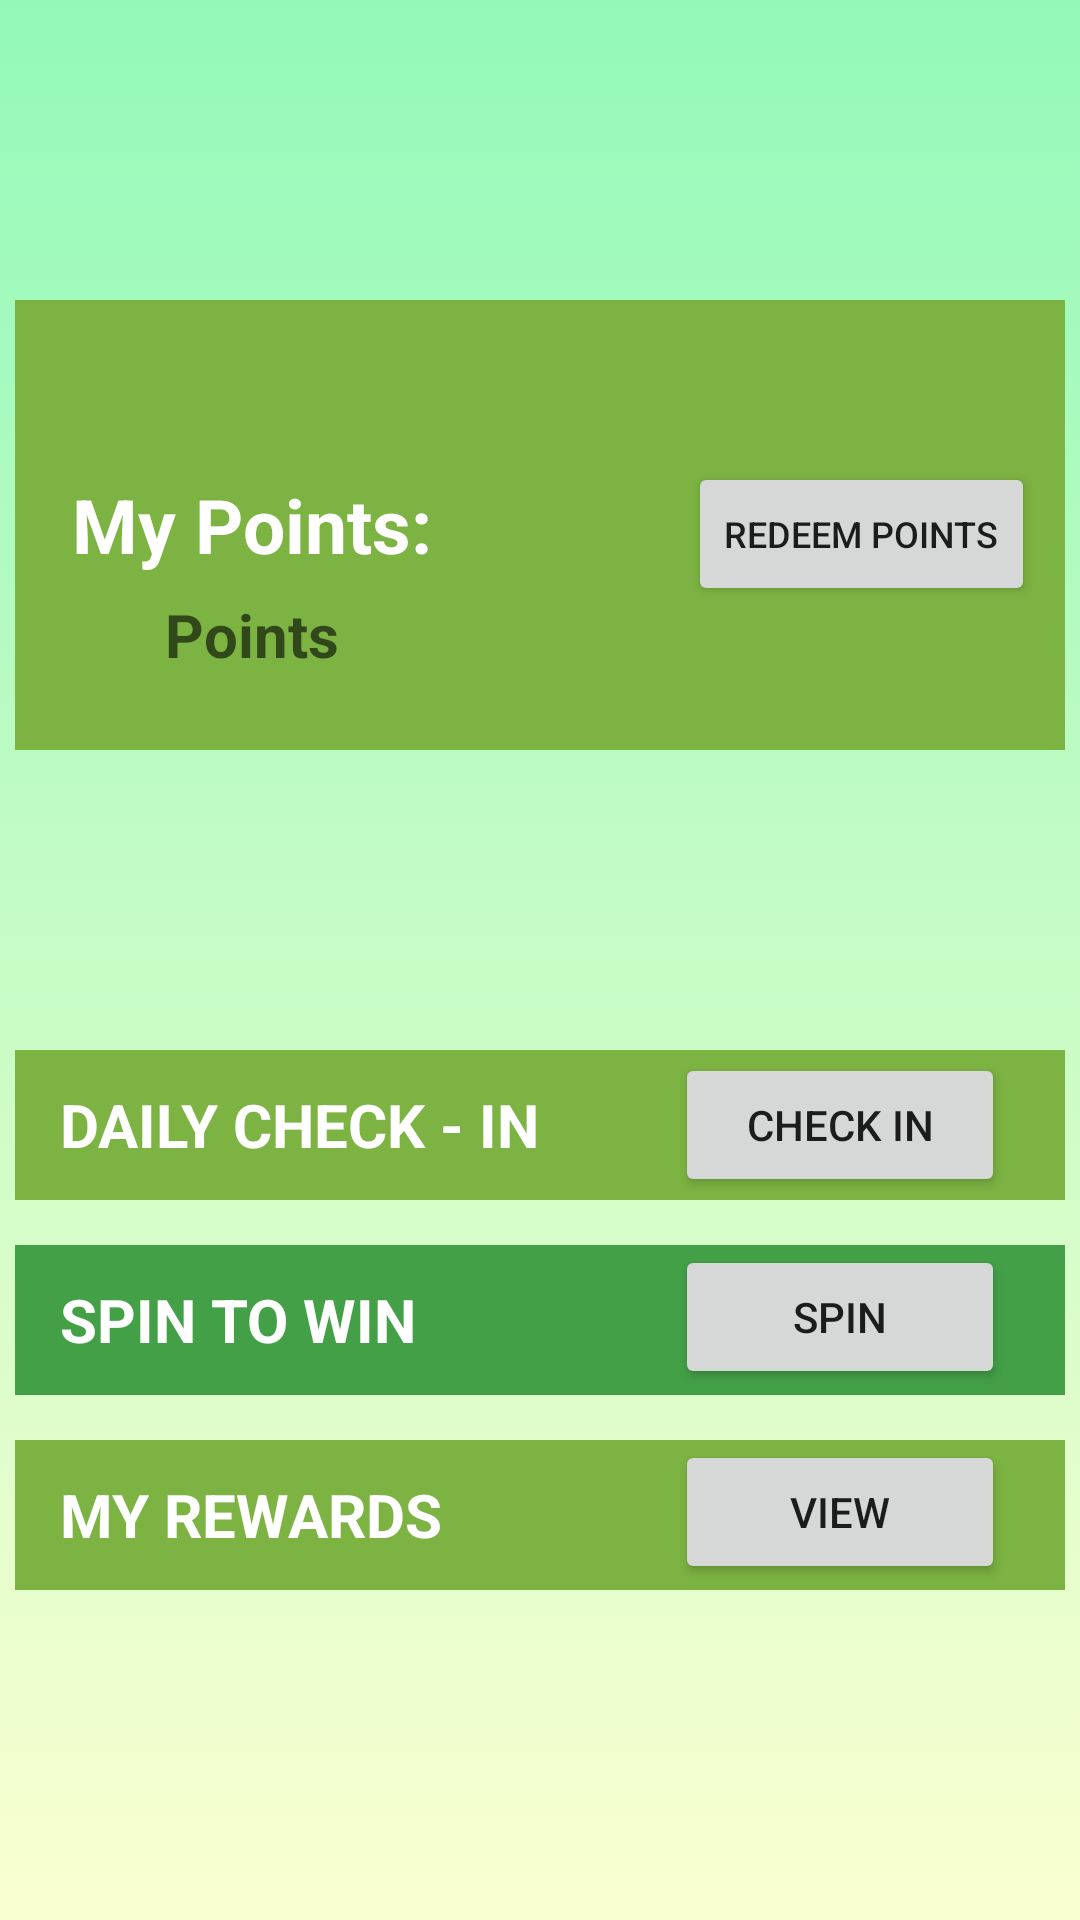

Produce the Android XML layout that renders to this screen, including the resource entries it uses.
<!-- AndroidManifest.xml: application theme Theme.Assignment1 -->
<!-- res/layout/activity_reward_main.xml -->
<?xml version="1.0" encoding="utf-8"?>
<androidx.constraintlayout.widget.ConstraintLayout xmlns:android="http://schemas.android.com/apk/res/android"
    xmlns:app="http://schemas.android.com/apk/res-auto"
    xmlns:tools="http://schemas.android.com/tools"
    android:layout_width="match_parent"
    android:layout_height="match_parent"
    android:background="@drawable/gradient_background_green"
    tools:context=".RewardMain">

    <ScrollView
        android:layout_width="0dp"
        android:layout_height="0dp"
        app:layout_constraintBottom_toBottomOf="parent"
        app:layout_constraintEnd_toEndOf="parent"
        app:layout_constraintHorizontal_bias="1.0"
        app:layout_constraintStart_toStartOf="parent"
        app:layout_constraintTop_toTopOf="parent"
        app:layout_constraintVertical_bias="0.0">

        <androidx.constraintlayout.widget.ConstraintLayout
            android:layout_width="match_parent"
            android:layout_height="wrap_content">

            <TextView
                android:id="@+id/textView10"
                android:layout_width="350dp"
                android:layout_height="50dp"
                android:layout_marginTop="100dp"
                android:background="#7CB342"
                android:gravity="center_vertical|left|start"
                android:text="   DAILY CHECK - IN"
                android:textColor="#FFFFFF"
                android:textSize="20sp"
                android:textStyle="bold"
                app:layout_constraintEnd_toEndOf="parent"
                app:layout_constraintHorizontal_bias="0.495"
                app:layout_constraintStart_toStartOf="parent"
                app:layout_constraintTop_toBottomOf="@+id/textView13" />

            <TextView
                android:id="@+id/textView11"
                android:layout_width="350dp"
                android:layout_height="50dp"
                android:layout_marginTop="15dp"
                android:background="#43A047"
                android:gravity="center_vertical|left|start"
                android:text="   SPIN TO WIN"
                android:textColor="#FFFFFF"
                android:textSize="20sp"
                android:textStyle="bold"
                app:layout_constraintEnd_toEndOf="parent"
                app:layout_constraintHorizontal_bias="0.495"
                app:layout_constraintStart_toStartOf="parent"
                app:layout_constraintTop_toBottomOf="@+id/textView10" />

            <TextView
                android:id="@+id/textView12"
                android:layout_width="350dp"
                android:layout_height="50dp"
                android:layout_marginTop="15dp"
                android:background="#7CB342"
                android:gravity="center_vertical|left|start"
                android:text="   MY REWARDS"
                android:textColor="#FFFFFF"
                android:textSize="20sp"
                android:textStyle="bold"
                app:layout_constraintEnd_toEndOf="parent"
                app:layout_constraintHorizontal_bias="0.495"
                app:layout_constraintStart_toStartOf="parent"
                app:layout_constraintTop_toBottomOf="@+id/textView11" />

            <TextView
                android:id="@+id/textView13"
                android:layout_width="350dp"
                android:layout_height="150dp"
                android:layout_marginTop="100dp"
                android:background="#7CB342"
                android:gravity="center_vertical|left|start"
                android:text="   My Points:"
                android:textColor="#FFFFFF"
                android:textSize="25sp"
                android:textStyle="bold"
                app:layout_constraintEnd_toEndOf="parent"
                app:layout_constraintHorizontal_bias="0.495"
                app:layout_constraintStart_toStartOf="parent"
                app:layout_constraintTop_toTopOf="parent" />

            <TextView
                android:id="@+id/pointsavail"
                android:layout_width="wrap_content"
                android:layout_height="wrap_content"
                android:layout_marginStart="50dp"
                android:layout_marginBottom="25dp"
                android:hint="Points"
                android:textSize="20sp"
                android:textStyle="bold"
                app:layout_constraintBottom_toBottomOf="@+id/textView13"
                app:layout_constraintStart_toStartOf="@+id/textView13" />

            <Button
                android:id="@+id/checkin_btn"
                android:layout_width="110dp"
                android:layout_height="wrap_content"
                android:layout_marginEnd="20dp"
                android:text="CHECK IN"
                app:layout_constraintBottom_toBottomOf="@+id/textView10"
                app:layout_constraintEnd_toEndOf="@+id/textView10"
                app:layout_constraintTop_toTopOf="@+id/textView10" />

            <Button
                android:id="@+id/spin_btn"
                android:layout_width="110dp"
                android:layout_height="wrap_content"
                android:layout_marginEnd="20dp"
                android:text="SPIN"
                app:layout_constraintBottom_toBottomOf="@+id/textView11"
                app:layout_constraintEnd_toEndOf="@+id/textView11"
                app:layout_constraintTop_toTopOf="@+id/textView11"
                app:layout_constraintVertical_bias="0.0" />

            <Button
                android:id="@+id/view_btn"
                android:layout_width="110dp"
                android:layout_height="wrap_content"
                android:layout_marginEnd="20dp"
                android:text="View"
                app:layout_constraintBottom_toBottomOf="@+id/textView12"
                app:layout_constraintEnd_toEndOf="@+id/textView12"
                app:layout_constraintTop_toTopOf="@+id/textView12"
                app:layout_constraintVertical_bias="0.0" />

            <Button
                android:id="@+id/redeem_points_btn"
                android:layout_width="wrap_content"
                android:layout_height="wrap_content"
                android:layout_marginEnd="10dp"
                android:text="Redeem Points"
                android:textSize="12sp"
                app:layout_constraintBottom_toBottomOf="@+id/textView13"
                app:layout_constraintEnd_toEndOf="@+id/textView13"
                app:layout_constraintTop_toTopOf="@+id/textView13"
                app:layout_constraintVertical_bias="0.529" />
        </androidx.constraintlayout.widget.ConstraintLayout>
    </ScrollView>
</androidx.constraintlayout.widget.ConstraintLayout>
<!-- resources referenced by this layout -->
<resources>
  <!-- drawable gradient_background_green (drawable) -->
  <?xml version="1.0" encoding="utf-8"?>
  
  <selector xmlns:android="http://schemas.android.com/apk/res/android">
  
      <item>
          <shape>
              <gradient
                  android:angle="90"
                  android:startColor="#faffd1"
                  android:endColor="#93f9b9"
                  android:type="linear"
              />
          </shape>
      </item>
  
  </selector>
  <style name="Theme.Assignment1" parent="Theme.MaterialComponents.DayNight.DarkActionBar">
          
          <item name="colorPrimary">@color/black</item>
          <item name="colorPrimaryVariant">@color/black</item>
          <item name="colorOnPrimary">@color/white</item>
          
          <item name="colorSecondary">@color/teal_200</item>
          <item name="colorSecondaryVariant">@color/teal_700</item>
          <item name="colorOnSecondary">@color/black</item>
          
          <item name="android:statusBarColor" tools:targetApi="l">@color/teal</item>
          
      </style>
  <color name="black">#FF000000</color>
  <color name="white">#FFFFFFFF</color>
  <color name="teal_200">#FF03DAC5</color>
  <color name="teal_700">#FF018786</color>
  <color name="teal">#008080</color>
</resources>
